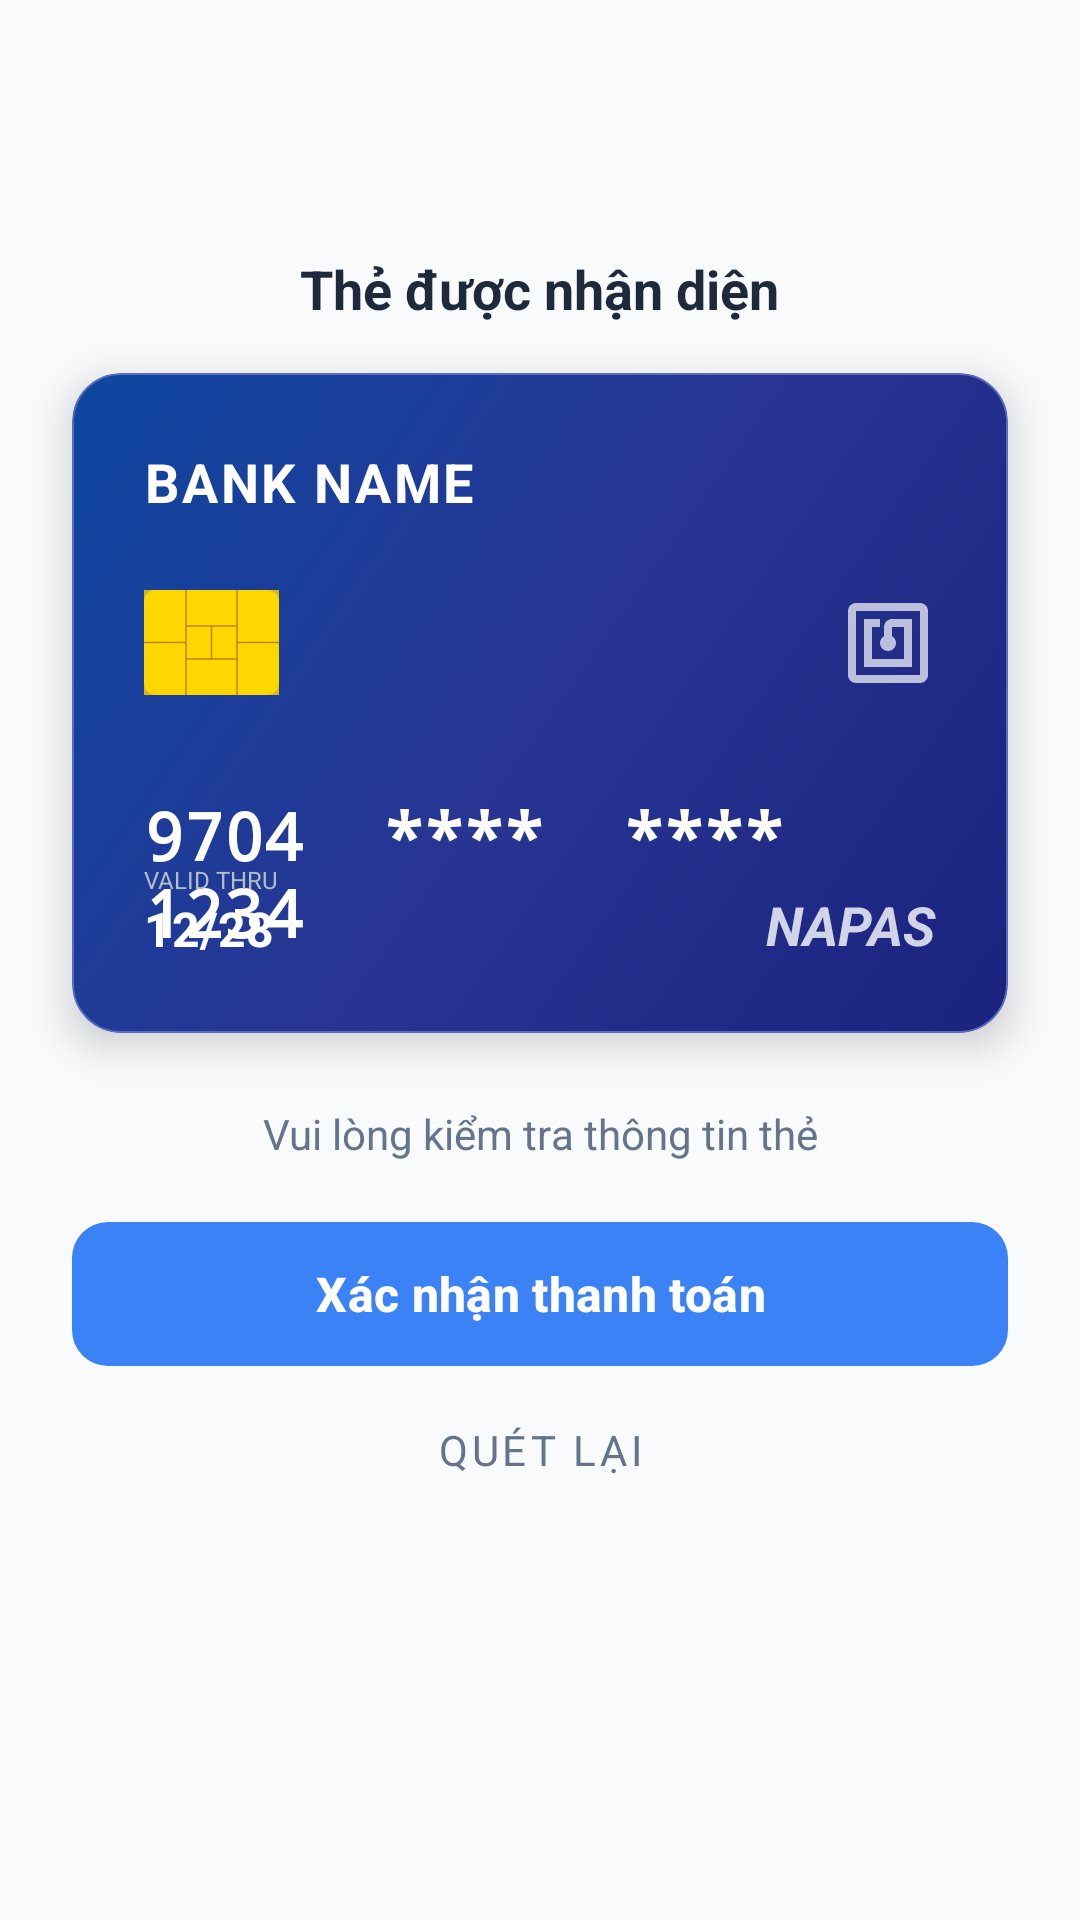

Here is an Android app screen rendered from its layout file. Give the layout XML and the strings, colors and styles it references.
<!-- AndroidManifest.xml: application theme Theme.MySoftPOS -->
<!-- res/layout/dialog_card_preview.xml -->
<?xml version="1.0" encoding="utf-8"?>
<LinearLayout xmlns:android="http://schemas.android.com/apk/res/android"
    xmlns:app="http://schemas.android.com/apk/res-auto"
    android:layout_width="match_parent"
    android:layout_height="wrap_content"
    android:orientation="vertical"
    android:background="@drawable/rounded_bottom_sheet_bg">

    
    <LinearLayout
        android:layout_width="match_parent"
        android:layout_height="wrap_content"
        android:orientation="vertical"
        android:paddingTop="24dp"
        android:paddingBottom="16dp"
        android:gravity="center">

        <ImageView
            android:layout_width="48dp"
            android:layout_height="48dp"
            android:src="@mipmap/ic_launcher_round"
            android:contentDescription="Success" />

        <TextView
            android:layout_width="wrap_content"
            android:layout_height="wrap_content"
            android:text="Thẻ được nhận diện"
            android:textSize="18sp"
            android:textStyle="bold"
            android:layout_marginTop="12dp"
            android:textColor="@color/text_primary"/>
    </LinearLayout>

    
    <androidx.cardview.widget.CardView
        android:layout_width="match_parent"
        android:layout_height="220dp"
        android:layout_marginHorizontal="24dp"
        app:cardCornerRadius="16dp"
        app:cardElevation="8dp"
        app:cardPreventCornerOverlap="true">

        <androidx.constraintlayout.widget.ConstraintLayout
            android:layout_width="match_parent"
            android:layout_height="match_parent"
            android:background="@drawable/premium_card_gradient"
            android:padding="24dp">

            <TextView
                android:id="@+id/tvBankName"
                android:layout_width="wrap_content"
                android:layout_height="wrap_content"
                android:text="BANK NAME"
                android:textSize="18sp"
                android:textStyle="bold"
                android:letterSpacing="0.05"
                android:textColor="#FFFFFF"
                app:layout_constraintStart_toStartOf="parent"
                app:layout_constraintTop_toTopOf="parent" />

            
            <View
                android:id="@+id/vChip"
                android:layout_width="45dp"
                android:layout_height="35dp"
                android:background="#FFD700"
                android:alpha="0.8"
                android:layout_marginTop="24dp"
                app:layout_constraintStart_toStartOf="parent"
                app:layout_constraintTop_toBottomOf="@id/tvBankName"/>
                
            <View
                android:layout_width="45dp"
                android:layout_height="35dp"
                android:layout_marginTop="24dp"
                android:background="@drawable/ic_sim_chip_simulated" 
                android:visibility="visible"
                app:layout_constraintStart_toStartOf="parent"
                app:layout_constraintTop_toBottomOf="@id/tvBankName"/>
                
            <ImageView
                android:layout_width="32dp"
                android:layout_height="32dp"
                android:src="@drawable/ic_nfc_white"
                android:alpha="0.7"
                app:layout_constraintEnd_toEndOf="parent"
                app:layout_constraintTop_toTopOf="@id/vChip"
                app:layout_constraintBottom_toBottomOf="@id/vChip"/>


            <TextView
                android:id="@+id/tvCardNumber"
                android:layout_width="match_parent"
                android:layout_height="wrap_content"
                android:text="9704  ****  ****  1234"
                android:fontFamily="monospace"
                android:textColor="#FFFFFF"
                android:textSize="22sp"
                android:textStyle="bold"
                android:layout_marginTop="32dp"
                android:gravity="center_vertical"
                app:layout_constraintTop_toBottomOf="@id/vChip"
                app:layout_constraintStart_toStartOf="parent" />

            <LinearLayout
                android:layout_width="wrap_content"
                android:layout_height="wrap_content"
                android:orientation="vertical"
                app:layout_constraintBottom_toBottomOf="parent"
                app:layout_constraintStart_toStartOf="parent">
                
                <TextView
                    android:layout_width="wrap_content"
                    android:layout_height="wrap_content"
                    android:text="VALID THRU"
                    android:textSize="8sp"
                    android:textColor="#B0BEC5"/>

                <TextView
                    android:id="@+id/tvExpiry"
                    android:layout_width="wrap_content"
                    android:layout_height="wrap_content"
                    android:text="12/28"
                    android:textColor="#FFFFFF"
                    android:textSize="16sp"
                    android:textStyle="bold"/>
            </LinearLayout>

            <TextView
                android:layout_width="wrap_content"
                android:layout_height="wrap_content"
                android:text="NAPAS"
                android:textStyle="bold|italic"
                android:textColor="#FFFFFF"
                android:textSize="18sp"
                android:alpha="0.8"
                app:layout_constraintBottom_toBottomOf="parent"
                app:layout_constraintEnd_toEndOf="parent"/>

        </androidx.constraintlayout.widget.ConstraintLayout>

    </androidx.cardview.widget.CardView>

    <TextView
        android:layout_width="match_parent"
        android:layout_height="wrap_content"
        android:text="Vui lòng kiểm tra thông tin thẻ"
        android:gravity="center"
        android:textSize="14sp"
        android:textColor="@color/text_secondary"
        android:layout_marginTop="24dp"/>

    <com.google.android.material.button.MaterialButton
        android:id="@+id/btnConfirm"
        style="@style/AppButtonPrimary"
        android:layout_width="match_parent"
        android:layout_height="56dp"
        android:layout_marginHorizontal="24dp"
        android:layout_marginTop="16dp"
        android:text="Xác nhận thanh toán"
        android:textSize="16sp"
        android:textStyle="bold"
        app:cornerRadius="12dp"/>

    <com.google.android.material.button.MaterialButton
        android:id="@+id/btnRescan"
        style="@style/Widget.MaterialComponents.Button.TextButton"
        android:layout_width="match_parent"
        android:layout_height="wrap_content"
        android:layout_marginHorizontal="24dp"
        android:layout_marginBottom="24dp"
        android:text="Quét lại"
        android:textColor="@color/text_secondary"/>

</LinearLayout>
<!-- resources referenced by this layout -->
<resources>
  <color name="text_primary">#1E293B</color>
  <color name="text_secondary">#64748B</color>
  <!-- drawable ic_nfc_white (drawable) -->
  <vector xmlns:android="http://schemas.android.com/apk/res/android"
      android:width="24dp"
      android:height="24dp"
      android:viewportWidth="24"
      android:viewportHeight="24"
      android:tint="#FFFFFF">
    <path
        android:fillColor="@android:color/white"
        android:pathData="M20,2H4c-1.1,0 -2,0.9 -2,2v16c0,1.1 0.9,2 2,2h16c1.1,0 2,-0.9 2,-2V4c0,-1.1 -0.9,-2 -2,-2zm0,18H4V4h16v16zM18,6h-5c-1.1,0 -2,0.9 -2,2v2.28c-0.6,0.35 -1,0.98 -1,1.72 0,1.1 0.9,2 2,2s2,-0.9 2,-2c0,-0.74 -0.4,-1.38 -1,-1.72V8h3v8H8V8h2V6H6v12h12V6z"/>
  </vector>
  <!-- drawable ic_sim_chip_simulated (drawable) -->
  <vector xmlns:android="http://schemas.android.com/apk/res/android"
      android:width="45dp"
      android:height="35dp"
      android:viewportWidth="45"
      android:viewportHeight="35">
      
      
      <path
          android:fillColor="#FFD700"
          android:pathData="M4,0h37c2.21,0 4,1.79 4,4v27c0,2.21 -1.79,4 -4,4H4c-2.21,0 -4,-1.79 -4,-4V4c0,-2.21 1.79,-4 4,-4z"/>
          
      
      <path
          android:strokeWidth="0.5"
          android:strokeColor="#B8860B"
          android:pathData="M14,0v35 M31,0v35 M0,17.5h14 M31,17.5h14 M14,12h17 M14,23h17 M22.5,12v11"/>
  </vector>
  <!-- drawable premium_card_gradient (drawable) -->
  <?xml version="1.0" encoding="utf-8"?>
  <shape xmlns:android="http://schemas.android.com/apk/res/android"
      android:shape="rectangle">
      <gradient
          android:angle="135"
          android:startColor="#1A237E"
          android:centerColor="#283593"
          android:endColor="#0D47A1"
          android:type="linear" />
      <corners android:radius="16dp" />
      <stroke
          android:width="0.5dp"
          android:color="#5C6BC0" />
  </shape>
  <style name="AppButtonPrimary" parent="Widget.Material3.Button">
          <item name="android:paddingVertical">12dp</item>
          <item name="cornerRadius">12dp</item>
          <item name="android:fontFamily">sans-serif-medium</item>
          <item name="android:textSize">16sp</item>
      </style>
  <color name="primary">#3B82F6</color>
  <color name="on_primary">#FFFFFF</color>
  <color name="background">#F8FAFC</color>
  <color name="secondary">#06B6D4</color>
  <color name="on_secondary">#000000</color>
  <color name="surface">#FFFFFF</color>
  <color name="on_surface">#1E293B</color>
  <color name="text_hint">#94A3B8</color>
  <color name="error">#EF4444</color>
  <style name="AppWindowAnimations" parent="@android:style/Animation.Activity">
          <item name="android:activityOpenEnterAnimation">@anim/slide_in_right</item>
          <item name="android:activityOpenExitAnimation">@anim/slide_out_left</item>
          <item name="android:activityCloseEnterAnimation">@anim/slide_in_left</item>
          <item name="android:activityCloseExitAnimation">@anim/slide_out_right</item>
      </style>
</resources>
